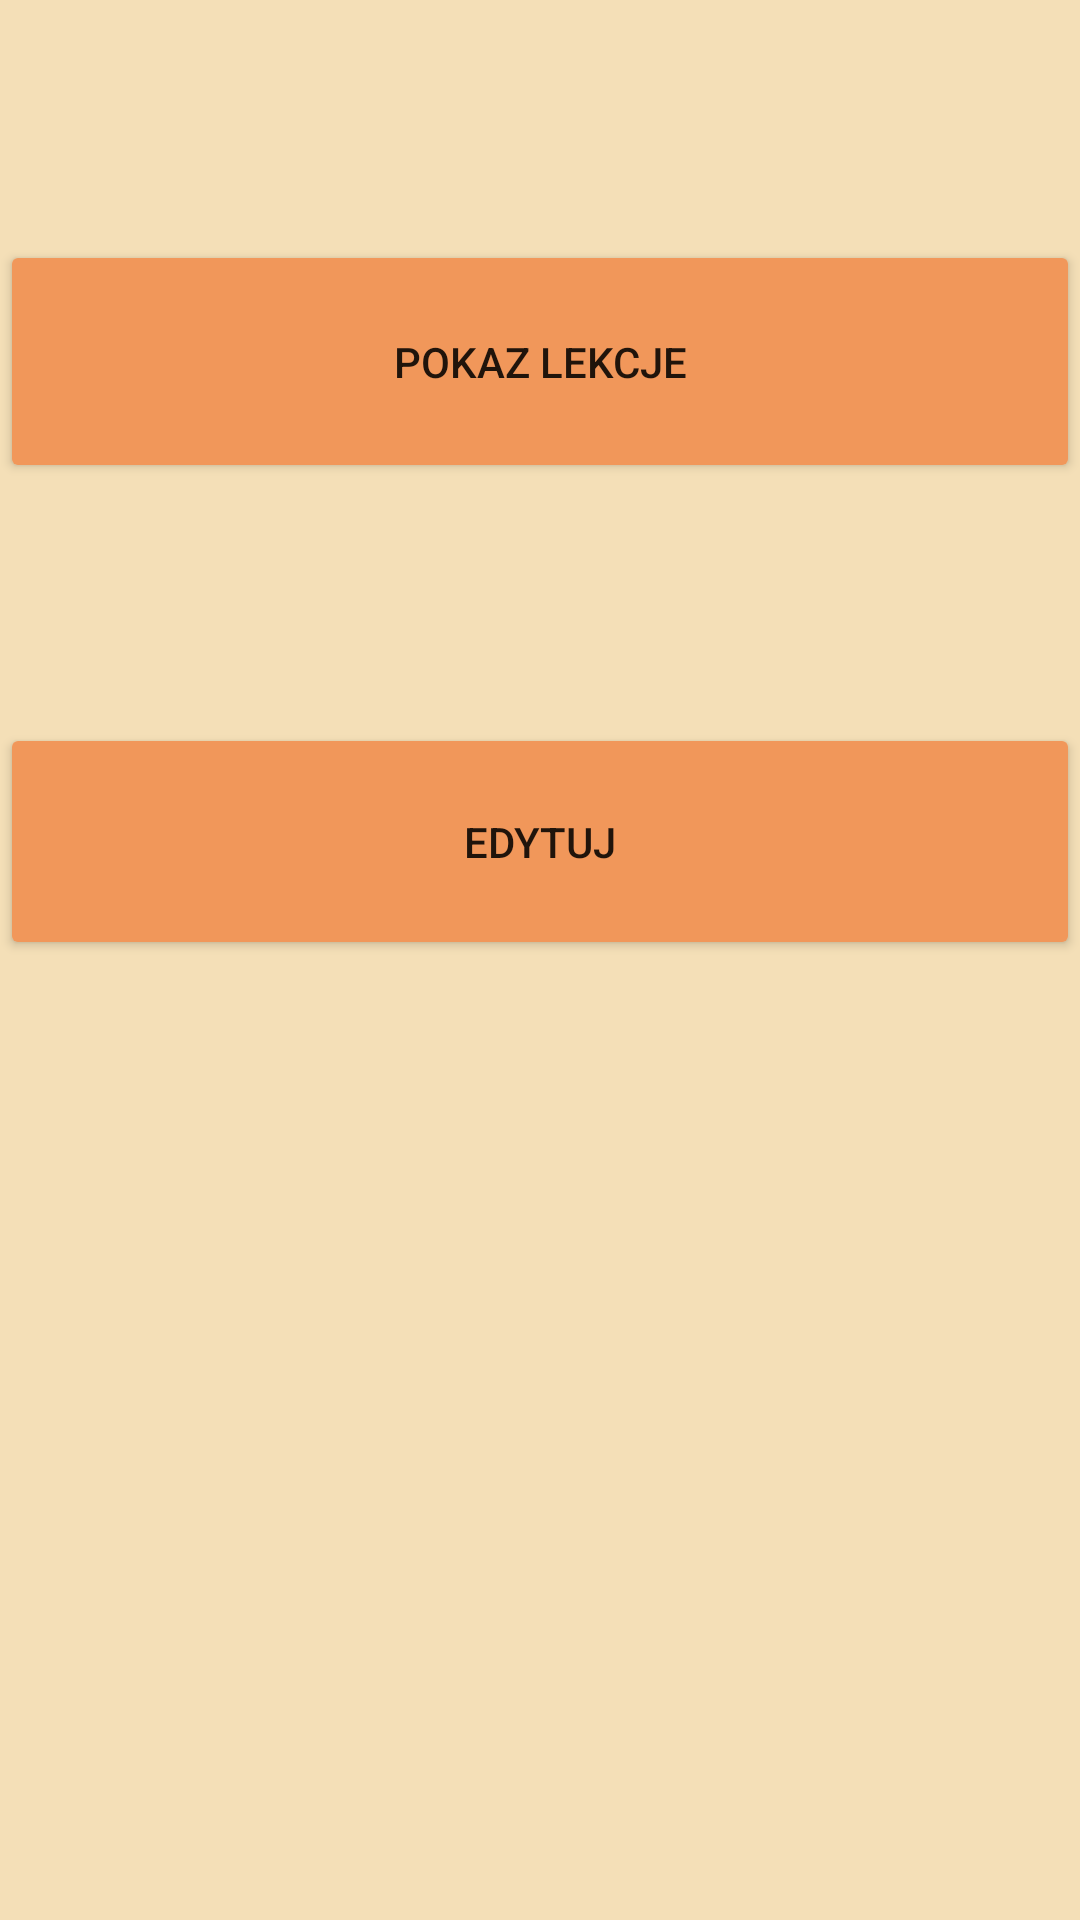

The Android layout XML behind this screen, and the referenced resources:
<!-- AndroidManifest.xml: activity theme MyTheme -->
<!-- res/layout/group_options.xml -->
<?xml version="1.0" encoding="utf-8"?>
<LinearLayout xmlns:android="http://schemas.android.com/apk/res/android"
    xmlns:app="http://schemas.android.com/apk/res-auto"
    xmlns:tools="http://schemas.android.com/tools"
    android:layout_width="match_parent"
    android:layout_height="match_parent"
    android:orientation="vertical"
    android:layout_marginLeft="30dp"
    android:layout_marginRight="30dp">


    <Button
        android:id="@+id/button_show"
        android:layout_width="match_parent"
        android:layout_height="81dp"
        android:text="Pokaz lekcje"
        android:layout_marginTop="80dp"


        app:layout_constraintBottom_toTopOf="parent"
        app:layout_constraintEnd_toStartOf="parent"
        app:layout_constraintHorizontal_bias="0.0"
        app:layout_constraintStart_toStartOf="parent"
        app:layout_constraintTop_toTopOf="parent"
        app:layout_constraintVertical_bias="0.0" />


    <Button
        android:id="@+id/button_edit"
        android:layout_width="match_parent"
        android:layout_height="79dp"
        android:text="Edytuj"
        android:layout_marginTop="80dp"
        app:layout_constraintBottom_toTopOf="parent"
        app:layout_constraintEnd_toStartOf="parent"
        app:layout_constraintHorizontal_bias="0.0"
        app:layout_constraintStart_toStartOf="parent"
        app:layout_constraintTop_toTopOf="parent"
        app:layout_constraintVertical_bias="0.0" />

    
</LinearLayout>









    






    



    
    
    
    

    
    



    
    
    
    

    
    
    
    











<!-- resources referenced by this layout -->
<resources>
  <style name="MyTheme" parent="Theme.AppCompat.Light.DarkActionBar">
          <item name="colorPrimaryDark">@color/colorPrimaryDark</item>
          <item name="colorAccent">@color/myTheme_theme_accent</item>
          <item name="android:textColorSecondary">@color/myTheme_theme_accent</item>
          <item name="android:textColorSecondaryInverse">@android:color/holo_orange_dark</item>
          <item name="android:textColorPrimaryInverse">@android:color/holo_orange_dark</item>
          <item name="android:colorBackground">@color/myTheme_theme_background</item>
          <item name="android:colorButtonNormal">@color/myTheme_theme_button</item>
          <item name="colorButtonNormal">@color/myTheme_theme_button</item>
          <item name="windowActionBar">false</item>
          <item name="windowNoTitle">true</item>
          <item name="android:windowBackground">@color/myTheme_theme_background</item>
          <item name="android:statusBarColor">@color/lineColor</item>
      </style>
  <color name="colorPrimaryDark">#e9dbd1</color>
  <color name="myTheme_theme_accent">#1B2E41</color>
  <color name="myTheme_theme_background">#F4DFB7</color>
  <color name="myTheme_theme_button">#F1975A</color>
  <color name="lineColor">#d5ccc2</color>
</resources>
